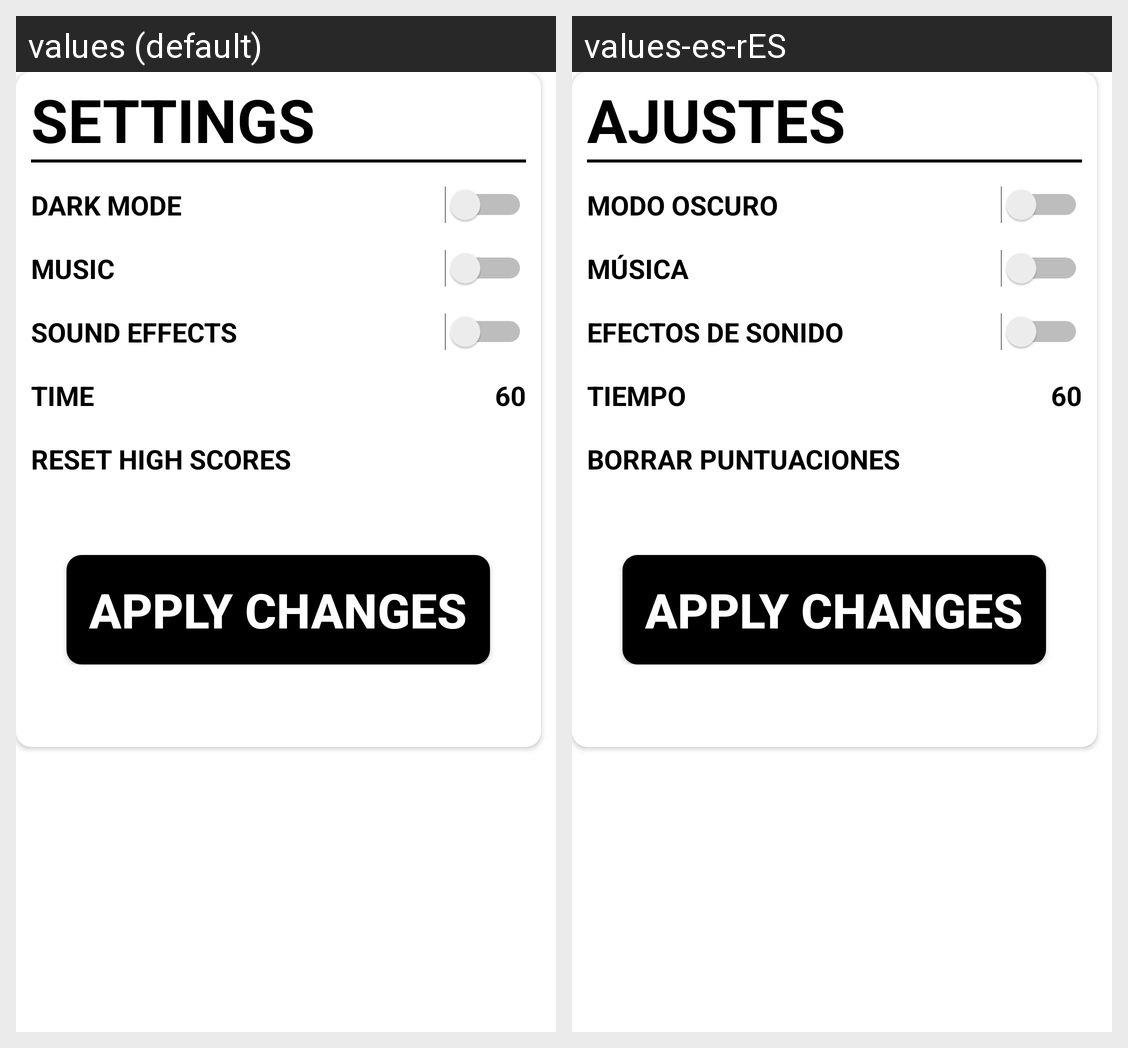

The Android screen above is rendered under two locales of the same app. Produce the string resources it draws, with the default and per-locale values.
Android screen res/layout/settings_dialog_fragment.xml rendered under 2 locales, left to right: values (default), values-es-rES. Device: Nexus 5 (rendered at 1080×1920; each locale shown at half size, 540×960, under a caption strip naming it); theme SplashTheme.
Strings drawn on this screen, with the default value and each locale's value (text and hints the layout hard-codes, and strings that could not be matched under every locale, appear in the picture but are not listed):

settings_title
  values: SETTINGS
  values-es-rES: AJUSTES

dark_mode
  values: DARK MODE
  values-es-rES: MODO OSCURO

music
  values: MUSIC
  values-es-rES: MÚSICA

sound_effects
  values: SOUND EFFECTS
  values-es-rES: EFECTOS DE SONIDO

time
  values: TIME
  values-es-rES: TIEMPO

reset_high_scores
  values: RESET HIGH SCORES
  values-es-rES: BORRAR PUNTUACIONES
